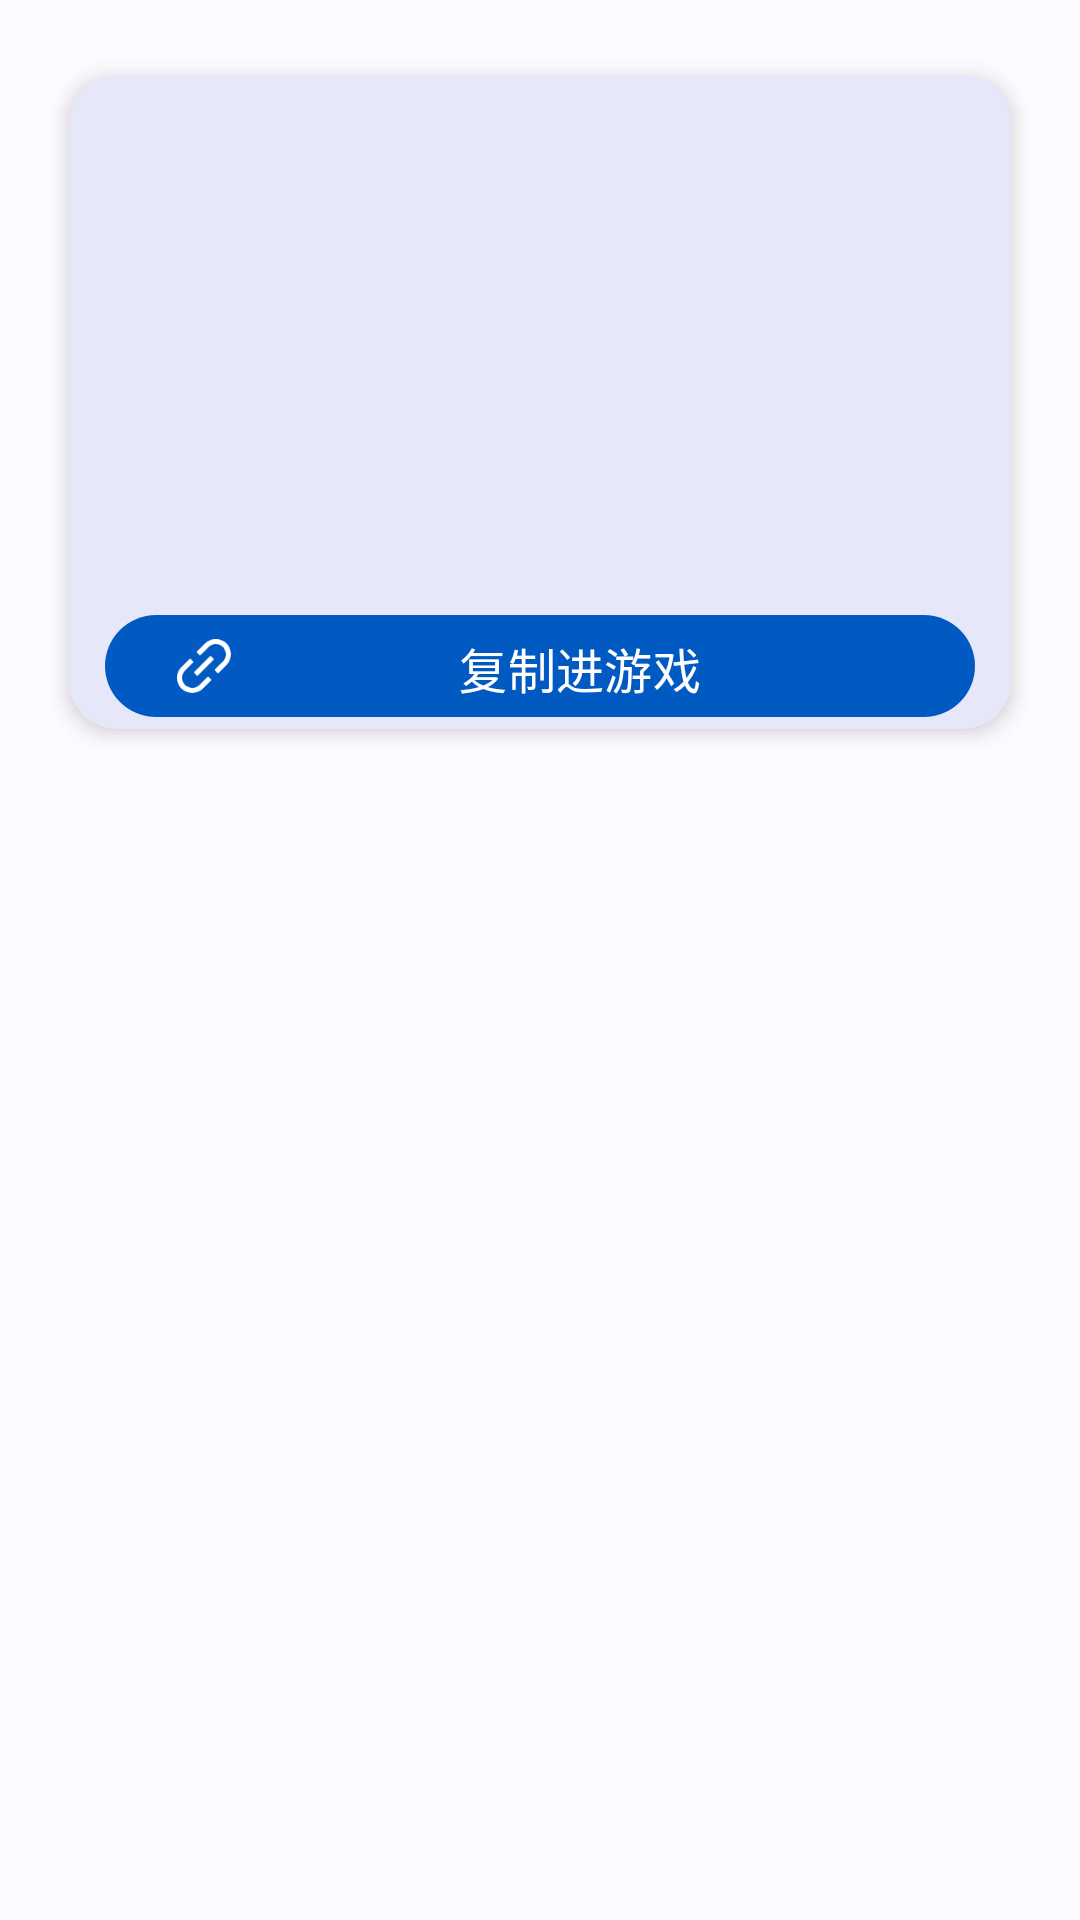

Android layout source for this screen:
<!-- AndroidManifest.xml: application theme Theme.Blue -->
<!-- res/layout/coc_formation_item.xml -->
<?xml version="1.0" encoding="utf-8"?>
<RelativeLayout xmlns:android="http://schemas.android.com/apk/res/android"
    android:layout_width="match_parent"
    android:layout_height="300dp"
    xmlns:app="http://schemas.android.com/apk/res-auto"
    android:padding="14dp">

    <com.google.android.material.card.MaterialCardView
        android:layout_width="match_parent"
        android:layout_height="240dp"
        app:cardElevation="4dp"
        app:cardCornerRadius="@dimen/margin_lr"
        app:cardUseCompatPadding="true"
        app:strokeWidth="0dp">
        <RelativeLayout
            android:id="@+id/form_list_relay"
            android:layout_width="match_parent"
            android:layout_height="match_parent">
            <com.google.android.material.imageview.ShapeableImageView
                android:id="@+id/img_formation"
                android:layout_width="290dp"
                android:layout_height="160dp"
                android:layout_centerHorizontal="true"
                android:layout_marginTop="@dimen/margin_item"
                android:scaleType="fitXY"
                app:shapeAppearance="@style/roundedCornerImageStyle" />
            <com.google.android.material.button.MaterialButton
                android:id="@+id/btn_form_copy"
                android:layout_width="290dp"
                android:layout_height="52dp"
                android:layout_below="@id/img_formation"
                app:elevation="@dimen/margin_item"
                android:layout_marginTop="@dimen/margin_item"
                android:layout_centerHorizontal="true"
                android:text="@string/copy_to_game"
                android:textSize="16sp"
                android:fontFamily="@font/mxj"
                app:icon="@mipmap/link"/>
        </RelativeLayout>
    </com.google.android.material.card.MaterialCardView>
</RelativeLayout>
<!-- resources referenced by this layout -->
<resources>
  <dimen name="margin_item">8dp</dimen>
  <dimen name="margin_lr">16dp</dimen>
  <!-- mipmap link: png bitmap (mipmap-hdpi, 2167 bytes) -->
  <string name="copy_to_game">复制进游戏</string>
  <style name="roundedCornerImageStyle">
          <item name="cornerFamily">rounded</item>
          <item name="cornerSize">12dp</item>
      </style>
  <style name="Theme.Blue" parent="Theme.Translate.NoActionBar">
          <item name="colorPrimary">@color/md_theme_light_primary</item>
          
  
          <item name="colorOnPrimary">@color/md_theme_light_onPrimary</item>
          <item name="colorPrimaryContainer">@color/md_theme_light_primaryContainer</item>
          <item name="colorOnPrimaryContainer">@color/md_theme_light_onPrimaryContainer</item>
          <item name="colorSecondary">@color/md_theme_light_secondary</item>
          <item name="colorOnSecondary">@color/md_theme_light_onSecondary</item>
          <item name="colorSecondaryContainer">@color/md_theme_light_secondaryContainer</item>
          <item name="colorOnSecondaryContainer">@color/md_theme_light_onSecondaryContainer</item>
          <item name="colorTertiary">@color/md_theme_light_tertiary</item>
          <item name="colorOnTertiary">@color/md_theme_light_onTertiary</item>
          <item name="colorTertiaryContainer">@color/md_theme_light_tertiaryContainer</item>
          <item name="colorOnTertiaryContainer">@color/md_theme_light_onTertiaryContainer</item>
          <item name="colorError">@color/md_theme_light_error</item>
          <item name="colorErrorContainer">@color/md_theme_light_errorContainer</item>
          <item name="colorOnError">@color/md_theme_light_onError</item>
          <item name="colorOnErrorContainer">@color/md_theme_light_onErrorContainer</item>
          <item name="android:colorBackground">@color/md_theme_light_background</item>
      </style>
  <style name="Theme.Translate.NoActionBar" parent="Theme.Material3.Light.NoActionBar">
          
          <item name="android:windowTranslucentNavigation">true</item>
          <item name="android:windowLightStatusBar">true</item>
          
          <item name="android:statusBarColor">@android:color/transparent</item>
          <item name="windowActionBar">false</item>
          <item name="windowNoTitle">true</item>
          <item name="android:windowTranslucentStatus">true</item>
      </style>
  <color name="md_theme_light_primary">#015AC2</color>
  <color name="md_theme_light_onPrimary">#FFFFFF</color>
  <color name="md_theme_light_primaryContainer">#D8E2FF</color>
  <color name="md_theme_light_onPrimaryContainer">#001A42</color>
  <color name="md_theme_light_secondary">#006398</color>
  <color name="md_theme_light_onSecondary">#FFFFFF</color>
  <color name="md_theme_light_secondaryContainer">#CDE5FF</color>
  <color name="md_theme_light_onSecondaryContainer">#001D31</color>
  <color name="md_theme_light_tertiary">#1D5FA6</color>
  <color name="md_theme_light_onTertiary">#FFFFFF</color>
  <color name="md_theme_light_tertiaryContainer">#D4E3FF</color>
  <color name="md_theme_light_onTertiaryContainer">#001C3A</color>
  <color name="md_theme_light_error">#BA1A1A</color>
  <color name="md_theme_light_errorContainer">#FFDAD6</color>
  <color name="md_theme_light_onError">#FFFFFF</color>
  <color name="md_theme_light_onErrorContainer">#410002</color>
  <color name="md_theme_light_background">#FDFBFF</color>
</resources>
